Image classification data set "dataset" (DavideDaSilva/Health-projects on GitHub). Class labels (2): healthy, tuberculosis.

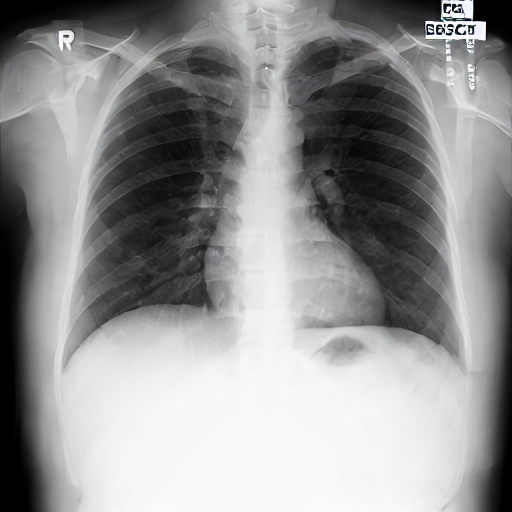
Label: healthy

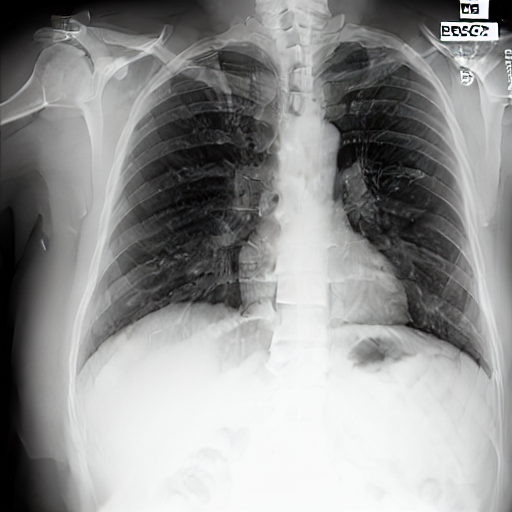
Label: tuberculosis

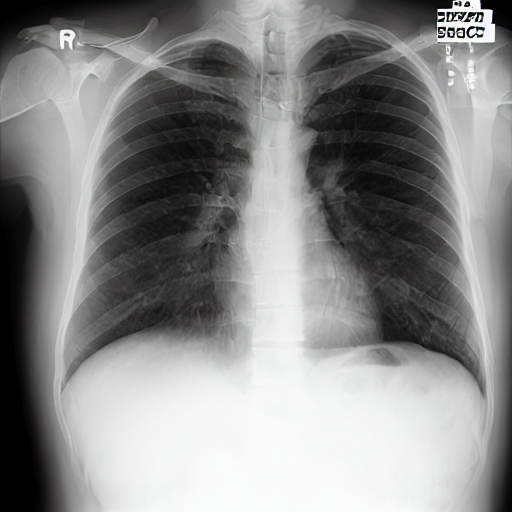
Label: healthy

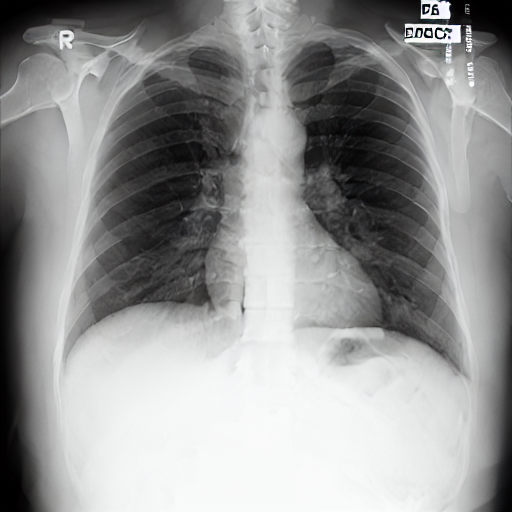
Label: tuberculosis

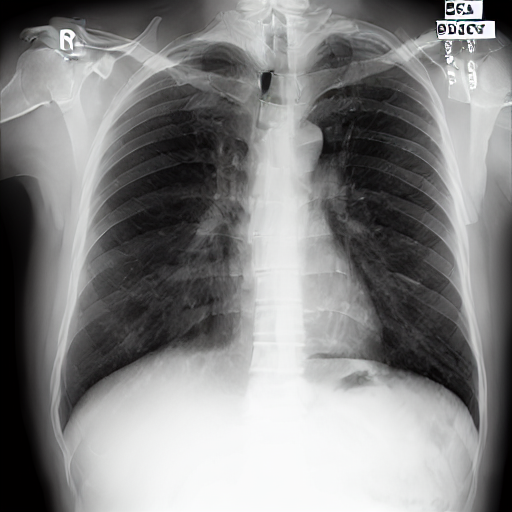
Label: healthy

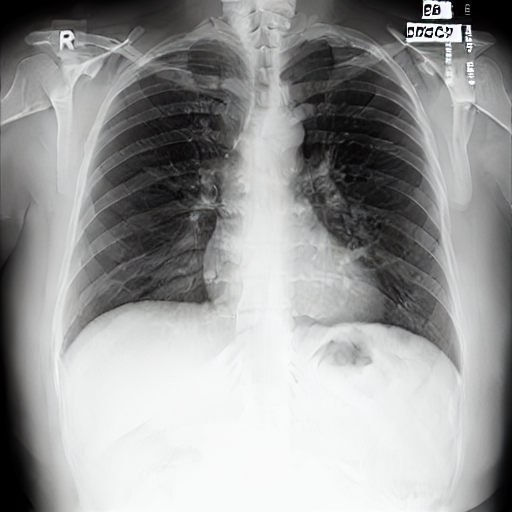
Label: tuberculosis
